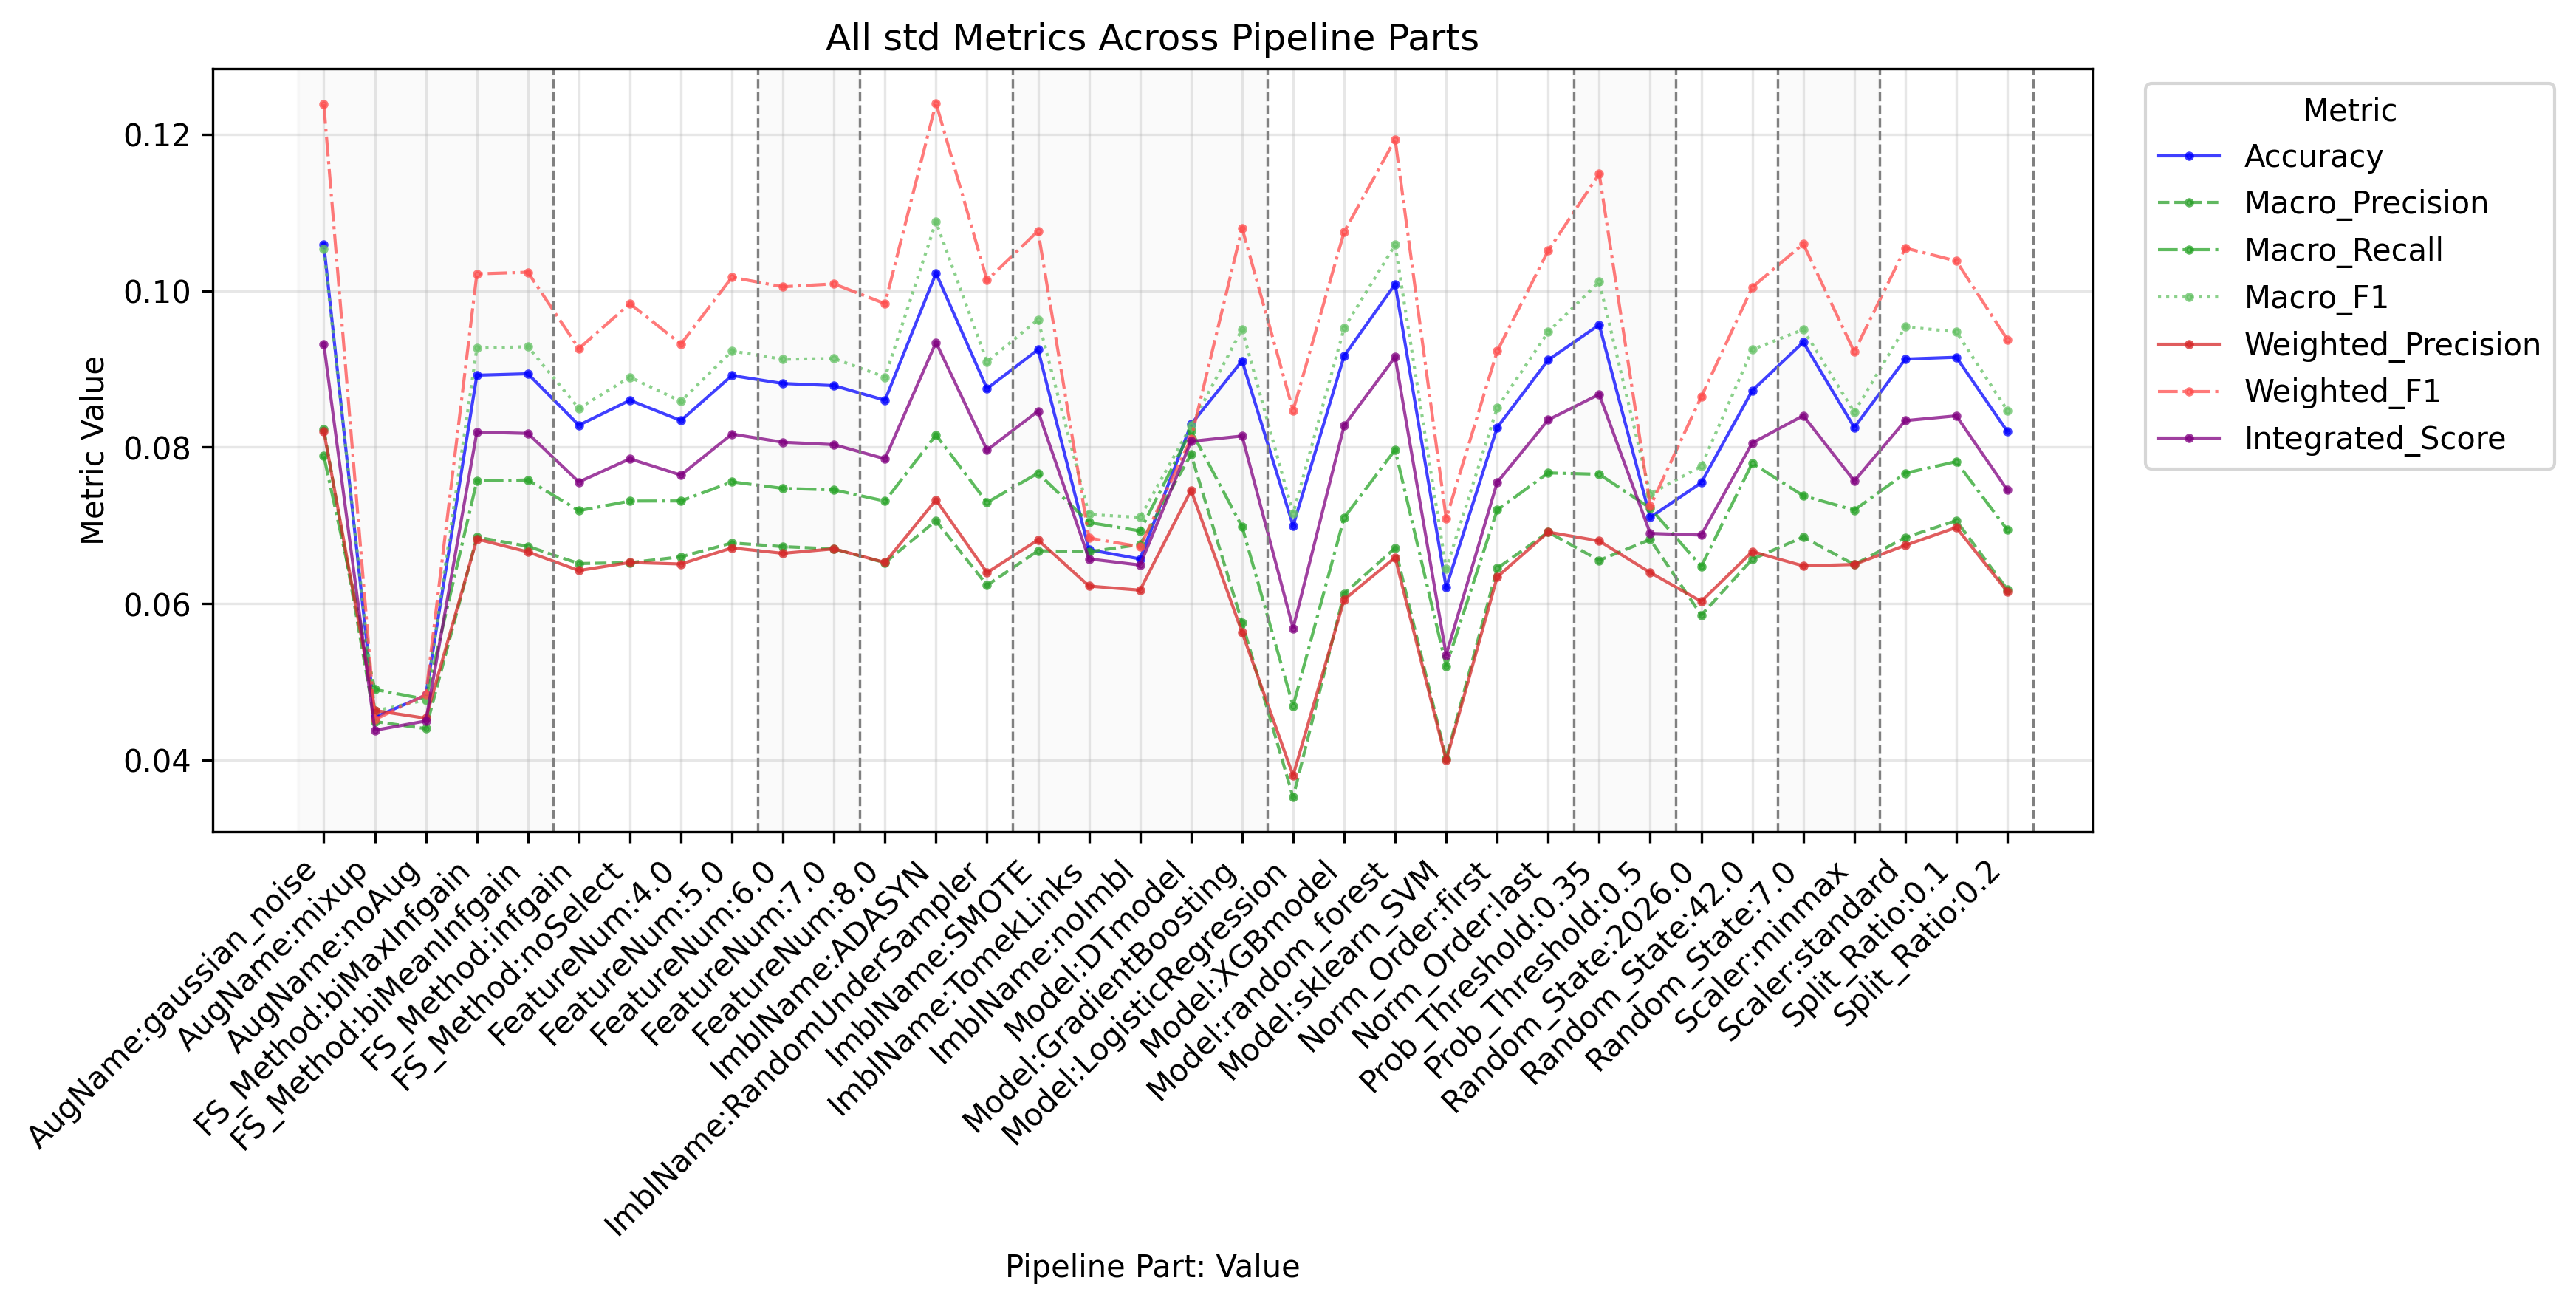

Values plotted in this chart, from the file beside it:
PipelinePart, PartValue, Metric, Value
FeatureNum, 4.0, Accuracy, 0.08342
FeatureNum, 5.0, Accuracy, 0.08917
FeatureNum, 6.0, Accuracy, 0.08815
FeatureNum, 7.0, Accuracy, 0.08788
FeatureNum, 8.0, Accuracy, 0.08601
FeatureNum, 4.0, Macro_Precision, 0.06599
FeatureNum, 5.0, Macro_Precision, 0.06776
FeatureNum, 6.0, Macro_Precision, 0.06729
FeatureNum, 7.0, Macro_Precision, 0.067
FeatureNum, 8.0, Macro_Precision, 0.06523
FeatureNum, 4.0, Macro_Recall, 0.07313
FeatureNum, 5.0, Macro_Recall, 0.07557
FeatureNum, 6.0, Macro_Recall, 0.07474
FeatureNum, 7.0, Macro_Recall, 0.07455
FeatureNum, 8.0, Macro_Recall, 0.07312
FeatureNum, 4.0, Macro_F1, 0.08588
FeatureNum, 5.0, Macro_F1, 0.0923
FeatureNum, 6.0, Macro_F1, 0.09125
FeatureNum, 7.0, Macro_F1, 0.09135
FeatureNum, 8.0, Macro_F1, 0.08897
FeatureNum, 4.0, Weighted_Precision, 0.06507
FeatureNum, 5.0, Weighted_Precision, 0.06713
FeatureNum, 6.0, Weighted_Precision, 0.06643
FeatureNum, 7.0, Weighted_Precision, 0.067
FeatureNum, 8.0, Weighted_Precision, 0.06526
FeatureNum, 4.0, Weighted_Recall, 0.08342
FeatureNum, 5.0, Weighted_Recall, 0.08917
FeatureNum, 6.0, Weighted_Recall, 0.08815
FeatureNum, 7.0, Weighted_Recall, 0.08788
FeatureNum, 8.0, Weighted_Recall, 0.08601
FeatureNum, 4.0, Weighted_F1, 0.09319
FeatureNum, 5.0, Weighted_F1, 0.1017
FeatureNum, 6.0, Weighted_F1, 0.1005
FeatureNum, 7.0, Weighted_F1, 0.1009
FeatureNum, 8.0, Weighted_F1, 0.09837
FeatureNum, 4.0, Micro_Precision, 0.08342
FeatureNum, 5.0, Micro_Precision, 0.08917
FeatureNum, 6.0, Micro_Precision, 0.08815
FeatureNum, 7.0, Micro_Precision, 0.08788
FeatureNum, 8.0, Micro_Precision, 0.08601
FeatureNum, 4.0, Micro_Recall, 0.08342
FeatureNum, 5.0, Micro_Recall, 0.08917
FeatureNum, 6.0, Micro_Recall, 0.08815
FeatureNum, 7.0, Micro_Recall, 0.08788
FeatureNum, 8.0, Micro_Recall, 0.08601
FeatureNum, 4.0, Micro_F1, 0.08342
FeatureNum, 5.0, Micro_F1, 0.08917
FeatureNum, 6.0, Micro_F1, 0.08815
FeatureNum, 7.0, Micro_F1, 0.08788
FeatureNum, 8.0, Micro_F1, 0.08601
FeatureNum, 4.0, Integrated_Score, 0.07644
FeatureNum, 5.0, Integrated_Score, 0.08169
FeatureNum, 6.0, Integrated_Score, 0.08064
FeatureNum, 7.0, Integrated_Score, 0.08034
FeatureNum, 8.0, Integrated_Score, 0.07852
FS_Method, biMaxInfgain, Accuracy, 0.08921
FS_Method, biMeanInfgain, Accuracy, 0.0894
FS_Method, infgain, Accuracy, 0.08282
FS_Method, noSelect, Accuracy, 0.08601
FS_Method, biMaxInfgain, Macro_Precision, 0.06851
... 314 more rows
